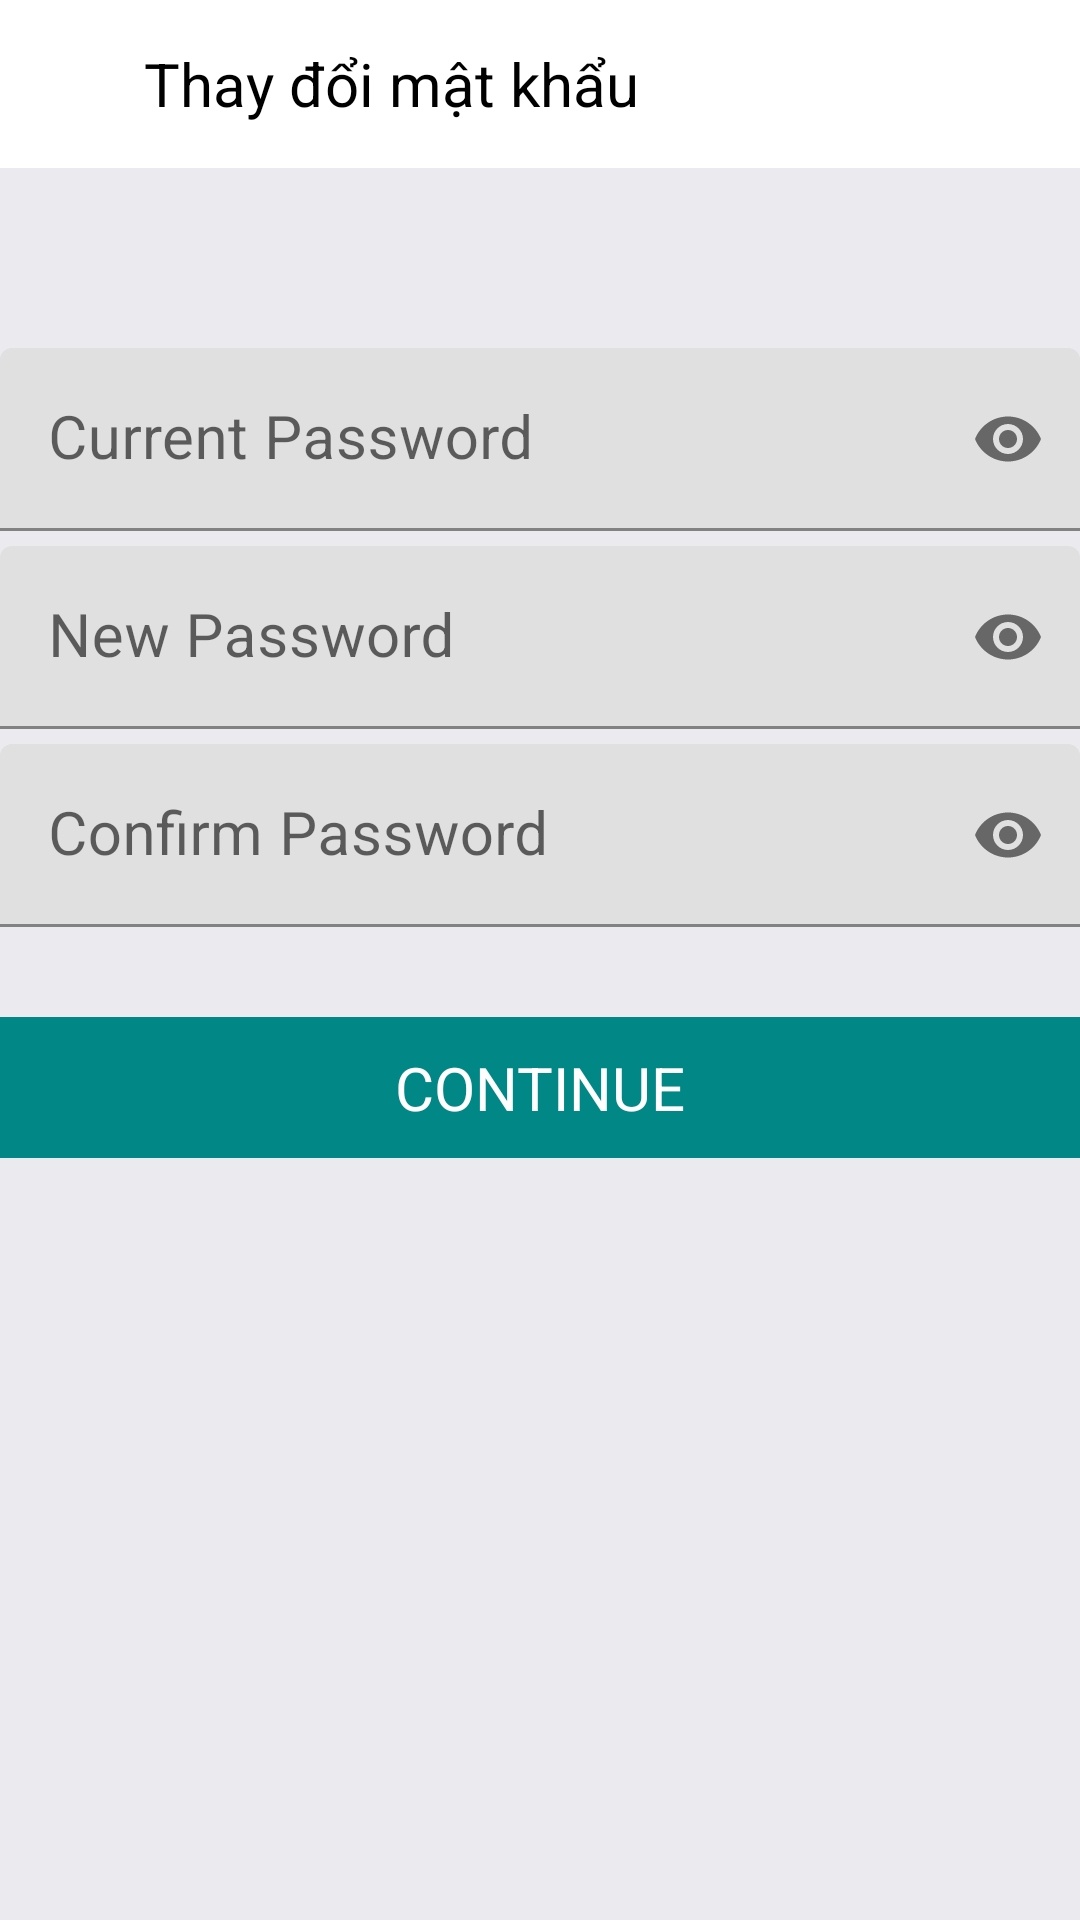

This screen was rendered from an Android layout file. Write that file and the resources it references.
<!-- AndroidManifest.xml: application theme Theme.FashionShop -->
<!-- res/layout/fragment_change_password.xml -->
<?xml version="1.0" encoding="utf-8"?>
<LinearLayout xmlns:android="http://schemas.android.com/apk/res/android"
    xmlns:tools="http://schemas.android.com/tools"
    android:layout_width="match_parent"
    android:layout_height="match_parent"
    android:orientation="vertical"
    tools:context=".Fragment.Individual.ChangePasswordFragment"
    android:background="#EAEAEF"
    xmlns:app="http://schemas.android.com/apk/res-auto">

    <com.google.android.material.appbar.MaterialToolbar
        android:id="@+id/toolbar"
        android:layout_width="match_parent"
        android:layout_height="?attr/actionBarSize"
        app:contentInsetStart="0dp"
        android:background="@color/white">
        <ImageButton
            android:id="@+id/back_changepw_button"
            android:layout_width="48dp"
            android:layout_height="48dp"
            android:layout_gravity="left"
            android:layout_alignParentStart="true"
            android:background="@android:color/transparent"
            android:contentDescription="Quay lại"
            android:src="@drawable/ic_back_arrow" />
        <TextView
            android:layout_width="wrap_content"
            android:layout_height="match_parent"
            android:text="Thay đổi mật khẩu"
            android:gravity="center"
            android:textColor="@color/black"
            android:textSize="20sp"/>

    </com.google.android.material.appbar.MaterialToolbar>



    <com.google.android.material.textfield.TextInputLayout
        android:layout_marginTop="60dp"
        android:id="@+id/currentPasswordTextInputLayout"
        android:layout_width="match_parent"
        android:layout_height="wrap_content"
        app:passwordToggleEnabled="true"
        android:hint="Current Password">

    <com.google.android.material.textfield.TextInputEditText
        android:id="@+id/edt_current_password"
        android:layout_width="match_parent"
        android:layout_height="wrap_content"
        android:inputType="textPassword"
        android:textSize="20sp"
        android:drawablePadding="8dp"

        />
    </com.google.android.material.textfield.TextInputLayout>

    <com.google.android.material.textfield.TextInputLayout
       android:layout_marginTop="5dp"
        android:id="@+id/newPasswordTextInputLayout"
        android:layout_width="match_parent"
        android:layout_height="wrap_content"
        app:passwordToggleEnabled="true"
        android:hint="New Password">

        <com.google.android.material.textfield.TextInputEditText
            android:id="@+id/edt_new_password"
            android:layout_width="match_parent"
            android:layout_height="wrap_content"
            android:inputType="textPassword"
            android:textSize="20sp"
            android:drawablePadding="8dp"
            />
    </com.google.android.material.textfield.TextInputLayout>

    <com.google.android.material.textfield.TextInputLayout
        android:layout_marginTop="5dp"
        android:id="@+id/passwordagainTextInputLayout"
        android:layout_width="match_parent"
        android:layout_height="wrap_content"
        app:passwordToggleEnabled="true"
        android:hint="Confirm Password">

        <com.google.android.material.textfield.TextInputEditText
            android:id="@+id/edt_passwordagain_new"
            android:layout_width="match_parent"
            android:layout_height="wrap_content"
            android:inputType="textPassword"
            android:textSize="20sp"
            android:drawablePadding="8dp"
            />
    </com.google.android.material.textfield.TextInputLayout>

    <TextView
        android:id="@+id/tv_message"
        android:layout_width="wrap_content"
        android:layout_height="wrap_content"
        android:text="@string/app_name"
        android:textSize="18sp"
        android:visibility="gone"
        android:layout_gravity="center"
        android:layout_marginTop="30dp"/>
    <TextView
        android:padding="10dp"
        android:id="@+id/btn_change_access"
        android:layout_width="match_parent"
        android:layout_height="wrap_content"
        android:text="CONTINUE"
        android:textSize="20sp"
        android:gravity="center"
        android:layout_marginTop="30dp"
        android:background="@color/colorPrimary"
        android:textColor="@color/white"/>

</LinearLayout>
<!-- resources referenced by this layout -->
<resources>
  <color name="black">#FF000000</color>
  <color name="colorPrimary">#FF018786</color>
  <color name="white">#FFFFFFFF</color>
  <string name="app_name">Fashion Shop</string>
  <style name="Theme.FashionShop" parent="Theme.MaterialComponents.DayNight.DarkActionBar">
          
          <item name="windowActionBar">false</item>
          <item name="windowNoTitle">true</item>
  
          
          <item name="colorPrimary">@color/colorPrimary</item>
          <item name="colorPrimaryVariant">@color/colorPrimaryDark</item>
          <item name="colorOnPrimary">@color/white</item>
          
          <item name="colorSecondary">@color/teal_200</item>
          <item name="colorSecondaryVariant">@color/teal_700</item>
          <item name="colorOnSecondary">@color/black</item>
          
          <item name="android:statusBarColor">?attr/colorPrimaryVariant</item>
          
  
          
          <item name="toolbarStyle">@style/Widget.AppCompat.Toolbar</item>
      </style>
  <color name="colorPrimaryDark">#FF018786</color>
  <color name="teal_200">#FF03DAC5</color>
  <color name="teal_700">#FF018786</color>
</resources>
